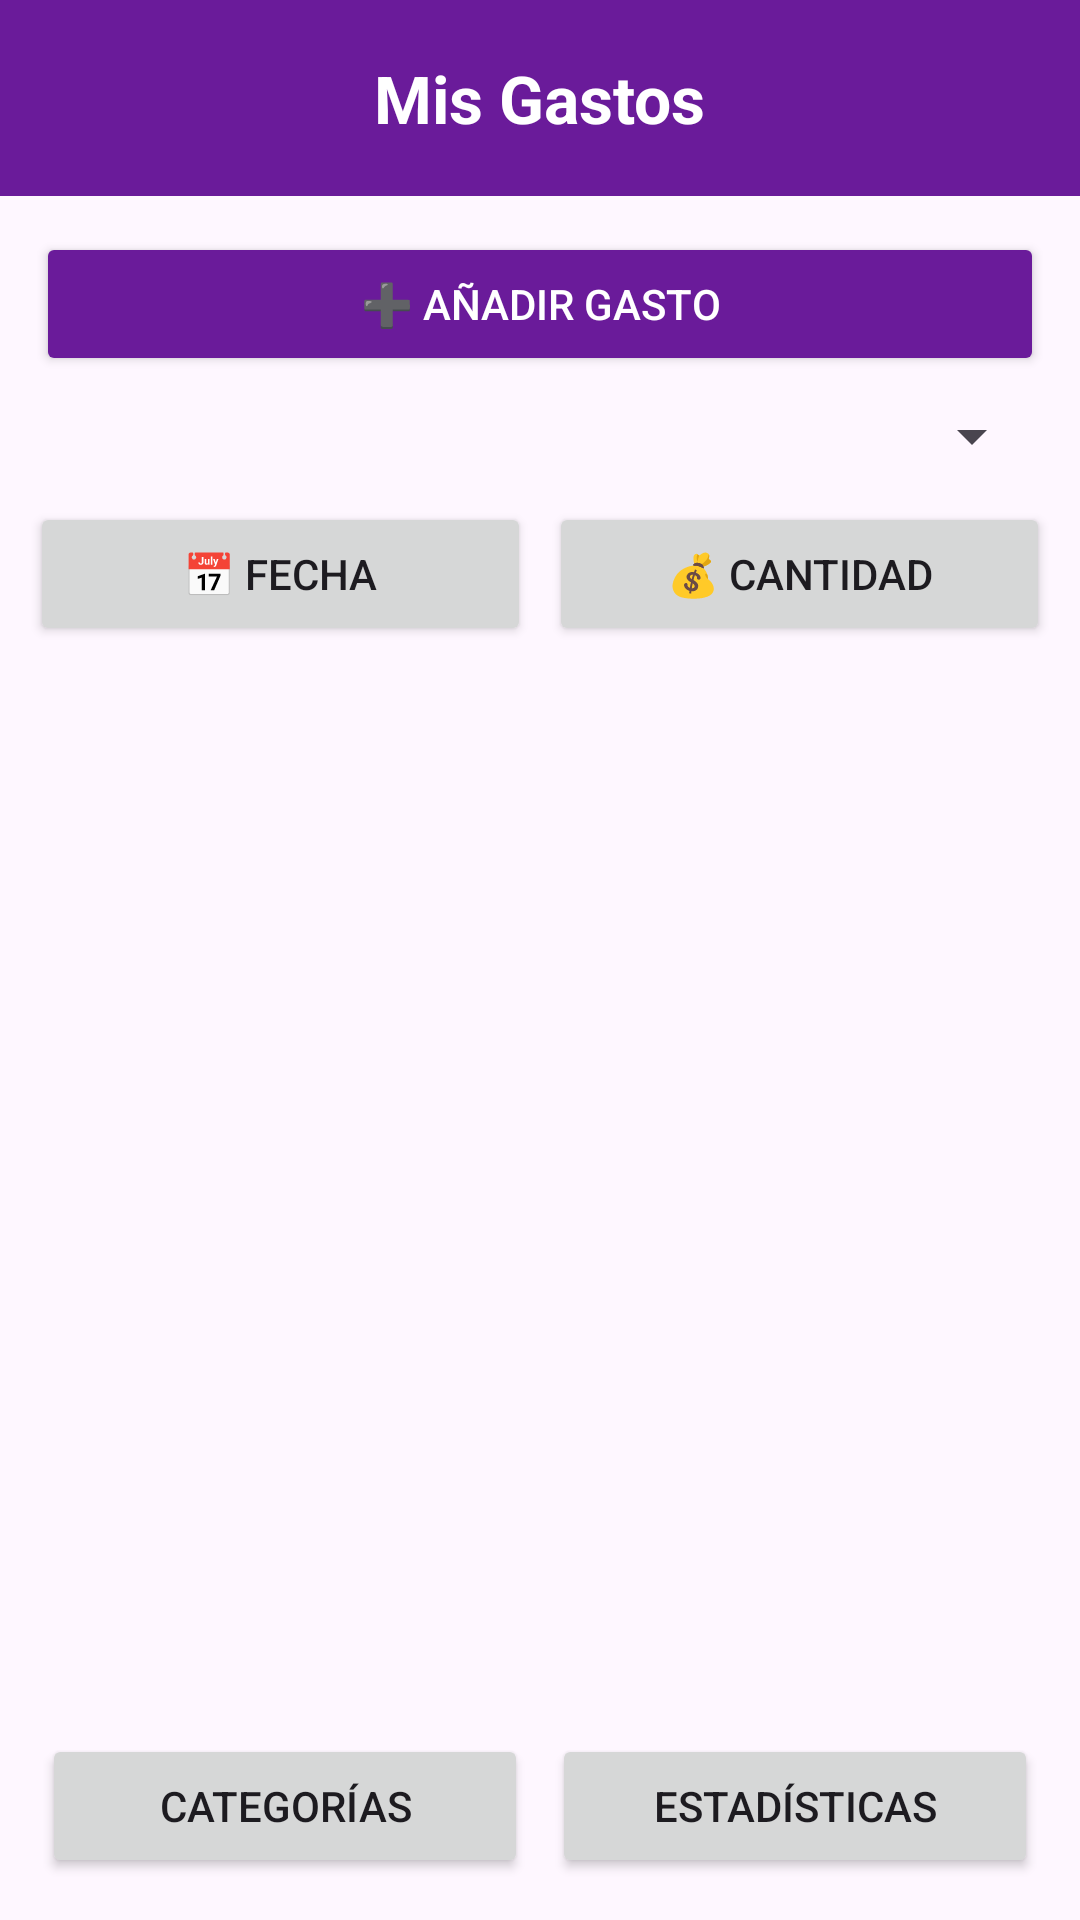

Write the Android layout XML for this screen, with the resource values it uses.
<!-- AndroidManifest.xml: application theme Theme.MigestorDeGastos -->
<!-- res/layout/activity_main.xml -->
<?xml version="1.0" encoding="utf-8"?>
<androidx.constraintlayout.widget.ConstraintLayout xmlns:android="http://schemas.android.com/apk/res/android"
    xmlns:app="http://schemas.android.com/apk/res-auto"
    xmlns:tools="http://schemas.android.com/tools"
    android:id="@+id/main"
    android:layout_width="match_parent"
    android:layout_height="match_parent"
    tools:context=".MainActivity">

    
    <LinearLayout
        android:id="@+id/header"
        android:layout_width="0dp"
        android:layout_height="wrap_content"
        android:background="#6A1B9A"
        android:gravity="center"
        android:padding="18dp"
        app:layout_constraintTop_toTopOf="parent"
        app:layout_constraintStart_toStartOf="parent"
        app:layout_constraintEnd_toEndOf="parent">

        <TextView
            android:id="@+id/tv_title"
            android:layout_width="wrap_content"
            android:layout_height="wrap_content"
            android:text="Mis Gastos"
            android:textColor="#FFFFFF"
            android:textSize="22sp"
            android:textStyle="bold"/>
    </LinearLayout>


    
    <Button
        android:id="@+id/btnAgregarGasto"
        android:layout_width="0dp"
        android:layout_height="wrap_content"
        android:layout_margin="12dp"
        android:layout_marginTop="12dp"
        android:backgroundTint="#6A1B9A"
        android:text="➕ Añadir gasto"
        android:textColor="#FFFFFF"
        app:layout_constraintEnd_toEndOf="parent"
        app:layout_constraintHorizontal_bias="0.333"
        app:layout_constraintStart_toStartOf="parent"
        app:layout_constraintTop_toBottomOf="@id/header" />

    
    <Spinner
        android:id="@+id/spinnerFiltroCategorias"
        android:layout_width="0dp"
        android:layout_height="wrap_content"
        android:layout_marginHorizontal="12dp"
        android:layout_marginTop="8dp"
        app:layout_constraintTop_toBottomOf="@id/btnAgregarGasto"
        app:layout_constraintStart_toStartOf="parent"
        app:layout_constraintEnd_toEndOf="parent"/>

    
    <LinearLayout
        android:id="@+id/layoutOrden"
        android:layout_width="0dp"
        android:layout_height="wrap_content"
        android:orientation="horizontal"
        android:layout_margin="10dp"
        app:layout_constraintTop_toBottomOf="@id/spinnerFiltroCategorias"
        app:layout_constraintStart_toStartOf="parent"
        app:layout_constraintEnd_toEndOf="parent">

        <Button
            android:id="@+id/btnOrdenFecha"
            android:layout_width="0dp"
            android:layout_height="wrap_content"
            android:layout_weight="1"
            android:text="📅 Fecha"/>

        <Button
            android:id="@+id/btnOrdenCantidad"
            android:layout_width="0dp"
            android:layout_height="wrap_content"
            android:layout_weight="1"
            android:text="💰 Cantidad"
            android:layout_marginStart="6dp"/>
    </LinearLayout>


    
    <ListView
        android:id="@+id/listViewGastos"
        android:layout_width="0dp"
        android:layout_height="0dp"
        android:layout_marginHorizontal="12dp"
        android:layout_marginTop="8dp"
        app:layout_constraintTop_toBottomOf="@id/layoutOrden"
        app:layout_constraintBottom_toTopOf="@id/layoutBotones"
        app:layout_constraintStart_toStartOf="parent"
        app:layout_constraintEnd_toEndOf="parent"/>




    
    <LinearLayout
        android:id="@+id/layoutBotones"
        android:layout_width="0dp"
        android:layout_height="wrap_content"
        android:orientation="horizontal"
        android:gravity="center"
        android:layout_margin="10dp"
        app:layout_constraintBottom_toBottomOf="parent"
        app:layout_constraintStart_toStartOf="parent"
        app:layout_constraintEnd_toEndOf="parent">

        <Button
            android:id="@+id/btnCategorias"
            android:layout_width="0dp"
            android:layout_height="wrap_content"
            android:layout_weight="1"
            android:text="Categorías"
            android:layout_margin="4dp"/>

        <Button
            android:id="@+id/btnEstadisticas"
            android:layout_width="0dp"
            android:layout_height="wrap_content"
            android:layout_weight="1"
            android:text="Estadísticas"
            android:layout_margin="4dp"/>

    </LinearLayout>

</androidx.constraintlayout.widget.ConstraintLayout>
<!-- resources referenced by this layout -->
<resources>
  <style name="Theme.MigestorDeGastos" parent="Base.Theme.MigestorDeGastos" />
  <style name="Base.Theme.MigestorDeGastos" parent="Theme.Material3.DayNight.NoActionBar">
          
          
      </style>
</resources>
